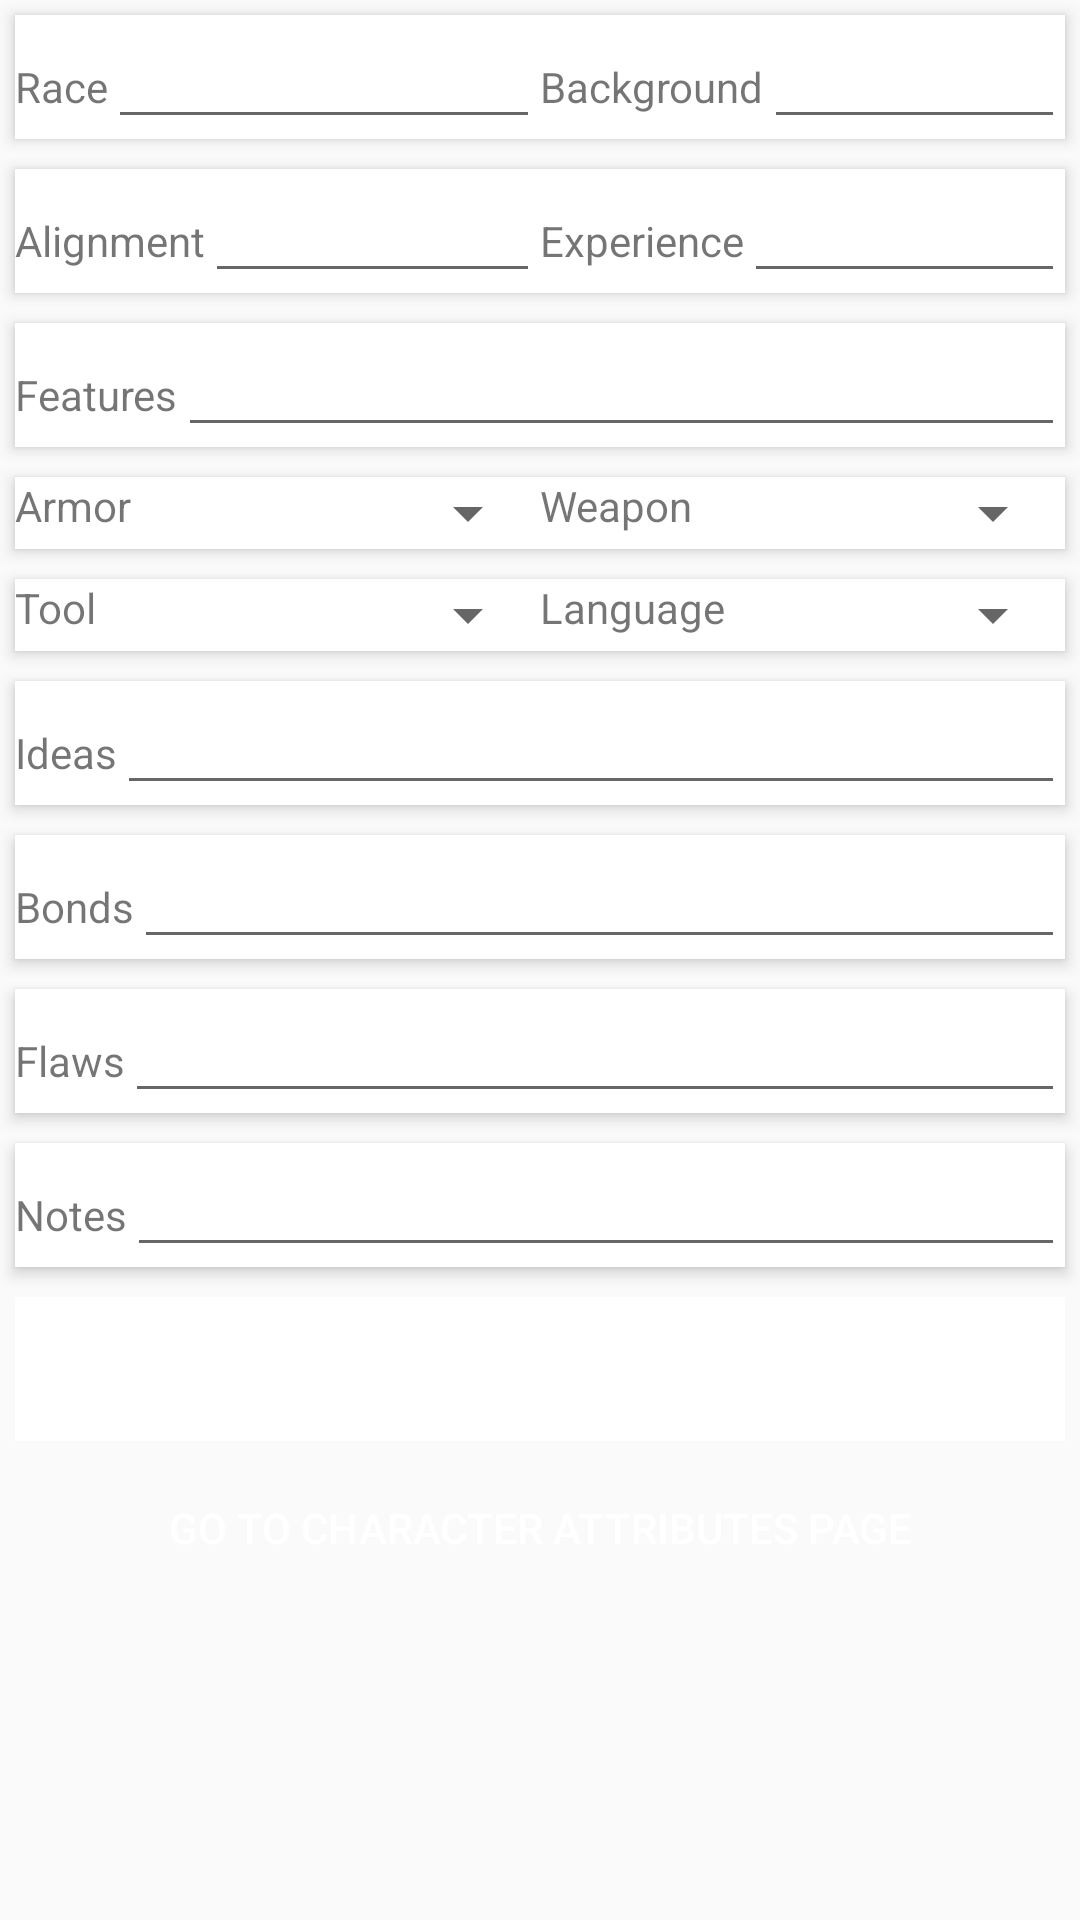

This screen was rendered from an Android layout file. Write that file and the resources it references.
<!-- AndroidManifest.xml: application theme AppTheme -->
<!-- res/layout/activity_main2.xml -->
<?xml version="1.0" encoding="utf-8"?>
<LinearLayout xmlns:android="http://schemas.android.com/apk/res/android"
    xmlns:app="http://schemas.android.com/apk/res-auto"
    xmlns:tools="http://schemas.android.com/tools"
    android:layout_width="match_parent"
    android:layout_height="match_parent"
    android:orientation="vertical"
    tools:context="com.example.android.dungeonsanddragons.Main2Activity">
    <LinearLayout
        android:background="#ffff"
        android:elevation="3dp"
        android:layout_margin="5dp"
        android:layout_width="match_parent"
        android:layout_height="wrap_content"
        android:orientation="horizontal">
        <LinearLayout
            android:layout_width="0dp"
            android:layout_height="wrap_content"
            android:layout_weight="1">
            <TextView
                android:layout_width="wrap_content"
                android:layout_height="wrap_content"
                android:text="Race"/>

            <EditText
                android:id="@+id/Race"
                android:layout_width="fill_parent"
                android:layout_height="wrap_content"
                android:inputType="number"
                android:textAlignment="center" />
        </LinearLayout>
        <LinearLayout
            android:layout_width="0dp"
            android:layout_height="wrap_content"
            android:layout_weight="1">
            <TextView
                android:layout_width="wrap_content"
                android:layout_height="wrap_content"
                android:text="Background"/>
            <EditText
                android:inputType="number"
                android:id="@+id/Background"
                android:layout_width="fill_parent"
                android:layout_height="wrap_content"
                android:textAlignment="center"/>
        </LinearLayout>
    </LinearLayout>
    <LinearLayout
        android:background="#ffff"
        android:elevation="3dp"
        android:layout_margin="5dp"
        android:layout_width="match_parent"
        android:layout_height="wrap_content"
        android:orientation="horizontal">
        <LinearLayout
            android:layout_width="0dp"
            android:layout_height="wrap_content"
            android:layout_weight="1">
            <TextView
                android:layout_width="wrap_content"
                android:layout_height="wrap_content"
                android:text="Alignment"/>
            <EditText
                android:inputType="number"
                android:id="@+id/Alignment"
                android:layout_width="fill_parent"
                android:layout_height="wrap_content"
                android:textAlignment="center"/>
        </LinearLayout>
        <LinearLayout
            android:layout_width="0dp"
            android:layout_height="wrap_content"
            android:layout_weight="1">
            <TextView
                android:layout_width="wrap_content"
                android:layout_height="wrap_content"
                android:text="Experience"/>
            <EditText
                android:inputType="number"
                android:id="@+id/Experience"
                android:layout_width="fill_parent"
                android:layout_height="wrap_content"
                android:textAlignment="center"/>
        </LinearLayout>
    </LinearLayout>
    <LinearLayout
        android:background="#ffff"
        android:elevation="3dp"
        android:layout_margin="5dp"
        android:layout_width="match_parent"
        android:layout_height="wrap_content"
        android:orientation="horizontal">
        <TextView
            android:layout_width="wrap_content"
            android:layout_height="wrap_content"
            android:text="Features"/>
        <EditText
            android:id="@+id/Features"
            android:layout_width="fill_parent"
            android:layout_height="wrap_content"
            android:textAlignment="center"/>
    </LinearLayout>
    <LinearLayout
        android:background="#ffff"
        android:elevation="3dp"
        android:layout_margin="5dp"
        android:layout_width="match_parent"
        android:layout_height="wrap_content"
        android:orientation="horizontal">
        <LinearLayout
            android:layout_width="0dp"
            android:layout_height="wrap_content"
            android:layout_weight="1">
            <TextView
                android:layout_width="wrap_content"
                android:layout_height="wrap_content"
                android:text="Armor"/>
            <Spinner
                android:id="@+id/Armor"
                android:layout_width="fill_parent"
                android:layout_height="wrap_content"
                android:textAlignment="center"/>
        </LinearLayout>
        <LinearLayout
            android:layout_width="0dp"
            android:layout_height="wrap_content"
            android:layout_weight="1">
            <TextView
                android:layout_width="wrap_content"
                android:layout_height="wrap_content"
                android:text="Weapon"/>
            <Spinner
                android:id="@+id/Weapon"
                android:layout_width="fill_parent"
                android:layout_height="wrap_content"
                android:textAlignment="center"/>
        </LinearLayout>
    </LinearLayout>
    <LinearLayout
        android:background="#ffff"
        android:elevation="3dp"
        android:layout_margin="5dp"
        android:layout_width="match_parent"
        android:layout_height="wrap_content"
        android:orientation="horizontal">
        <LinearLayout
            android:layout_width="0dp"
            android:layout_height="wrap_content"
            android:layout_weight="1">
            <TextView
                android:layout_width="wrap_content"
                android:layout_height="wrap_content"
                android:text="Tool"/>
            <Spinner
                android:id="@+id/Tool"
                android:layout_width="fill_parent"
                android:layout_height="wrap_content"
                android:textAlignment="center"/>
        </LinearLayout>
        <LinearLayout
            android:layout_width="0dp"
            android:layout_height="wrap_content"
            android:layout_weight="1">
            <TextView
                android:layout_width="wrap_content"
                android:layout_height="wrap_content"
                android:text="Language"/>
            <Spinner
                android:id="@+id/Language"
                android:layout_width="fill_parent"
                android:layout_height="wrap_content"
                android:textAlignment="center"/>
        </LinearLayout>
    </LinearLayout>
    <LinearLayout
        android:background="#ffff"
        android:elevation="3dp"
        android:layout_margin="5dp"
        android:layout_width="match_parent"
        android:layout_height="wrap_content"
        android:orientation="horizontal">
        <TextView
            android:layout_width="wrap_content"
            android:layout_height="wrap_content"
            android:text="Ideas"/>
        <EditText
            android:id="@+id/Ideas"
            android:layout_width="fill_parent"
            android:layout_height="wrap_content"
            android:textAlignment="center"/>
    </LinearLayout>
    <LinearLayout
        android:background="#ffff"
        android:elevation="3dp"
        android:layout_margin="5dp"
        android:layout_width="match_parent"
        android:layout_height="wrap_content"
        android:orientation="horizontal">
        <TextView
            android:layout_width="wrap_content"
            android:layout_height="wrap_content"
            android:text="Bonds"/>
        <EditText
            android:id="@+id/Bonds"
            android:layout_width="fill_parent"
            android:layout_height="wrap_content"
            android:textAlignment="center"/>
    </LinearLayout>
    <LinearLayout
        android:background="#ffff"
        android:elevation="3dp"
        android:layout_margin="5dp"
        android:layout_width="match_parent"
        android:layout_height="wrap_content"
        android:orientation="horizontal">
        <TextView
            android:layout_width="wrap_content"
            android:layout_height="wrap_content"
            android:text="Flaws"/>
        <EditText
            android:id="@+id/Flaws"
            android:layout_width="fill_parent"
            android:layout_height="wrap_content"
            android:textAlignment="center"/>
    </LinearLayout>
    <LinearLayout
        android:background="#ffff"
        android:elevation="3dp"
        android:layout_margin="5dp"
        android:layout_width="match_parent"
        android:layout_height="wrap_content"
        android:orientation="horizontal">
        <TextView
            android:layout_width="wrap_content"
            android:layout_height="wrap_content"
            android:text="Notes"/>
        <EditText
            android:id="@+id/Notes"
            android:layout_width="fill_parent"
            android:layout_height="wrap_content"
            android:textAlignment="center"/>
    </LinearLayout>
    <LinearLayout
        android:background="#ffff"
        android:layout_margin="5dp"
        android:layout_width="match_parent"
        android:layout_height="wrap_content"
        android:orientation="horizontal">
        <Button
            android:layout_gravity="center"
            android:id="@+id/save2"
            android:layout_width="0dp"
            android:layout_weight="1"
            android:layout_height="wrap_content"
            android:padding="10dp"
            android:textColor="#ffffff"
            android:background="@drawable/mybutton"
            android:text="Save Progress"/>
        <Button
            android:layout_marginStart="15dp"
            android:layout_gravity="center"
            android:id="@+id/reset2"
            android:layout_width="0dp"
            android:layout_weight="1"
            android:layout_height="wrap_content"
            android:padding="10dp"
            android:textColor="#ffffff"
            android:background="@drawable/mybutton"
            android:text="Reset Progress"/>
    </LinearLayout>

<Button
    android:padding="5dp"
    android:layout_gravity="center"
    android:textColor="#ffffff"
    android:background="@drawable/mybutton"
    android:layout_width="wrap_content"
    android:layout_height="wrap_content"
    android:id="@+id/gotoA"
    android:text="Go To Character Attributes Page"/>


</LinearLayout>
<!-- resources referenced by this layout -->
<resources>
  <style name="AppTheme" parent="Theme.AppCompat.Light.DarkActionBar">
          
          <item name="colorPrimary">@color/colorPrimary</item>
          <item name="colorPrimaryDark">@color/colorPrimaryDark</item>
          <item name="colorAccent">@color/colorAccent</item>
      </style>
  <!-- not gathered from this repository: default colours our renderer supplied (Android Studio template values) -->
  <color name="colorPrimary">#FF6200EE</color>
  <color name="colorPrimaryDark">#FF3700B3</color>
  <color name="colorAccent">#FF03DAC5</color>
</resources>
